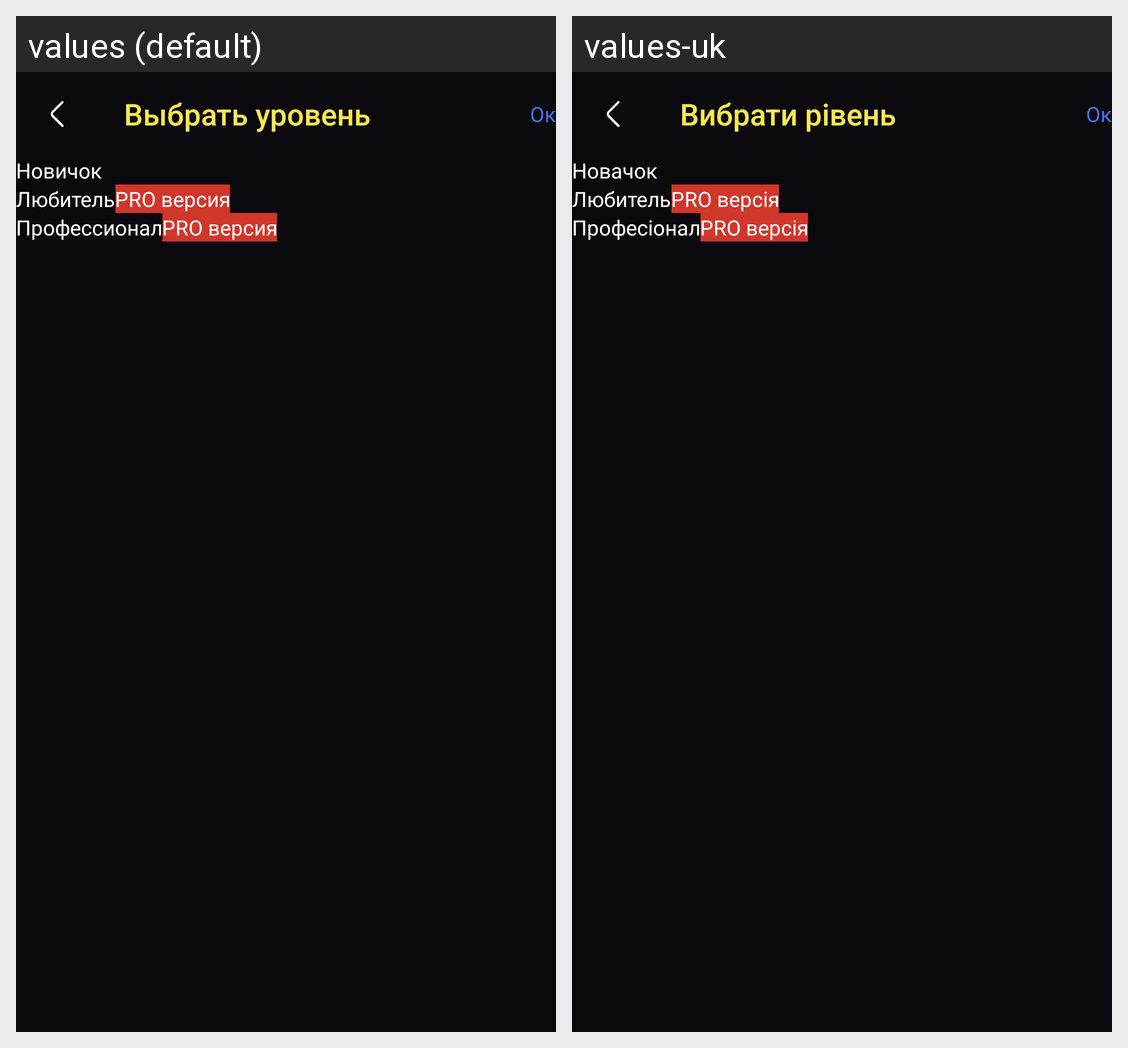

Strings drawn on this Android screen and how each of the app's shown locales translates them:
Android screen res/layout/fragment_choose_level.xml rendered under 2 locales, left to right: values (default), values-uk. Device: Nexus 5 (rendered at 1080×1920; each locale shown at half size, 540×960, under a caption strip naming it); theme Theme.TurnikiPushUps.
Strings drawn on this screen, with the default value and each locale's value (text and hints the layout hard-codes, and strings that could not be matched under every locale, appear in the picture but are not listed):

choose_lvl
  values: Выбрать уровень
  values-uk: Вибрати рівень

ok
  values: Oк
  values-uk: Oк

beginer
  values: Новичок
  values-uk: Новачок

medium
  values: Любитель
  values-uk: Любитель

pro_version
  values: PRO версия
  values-uk: PRO версія

pro
  values: Профессионал
  values-uk: Професіонал
